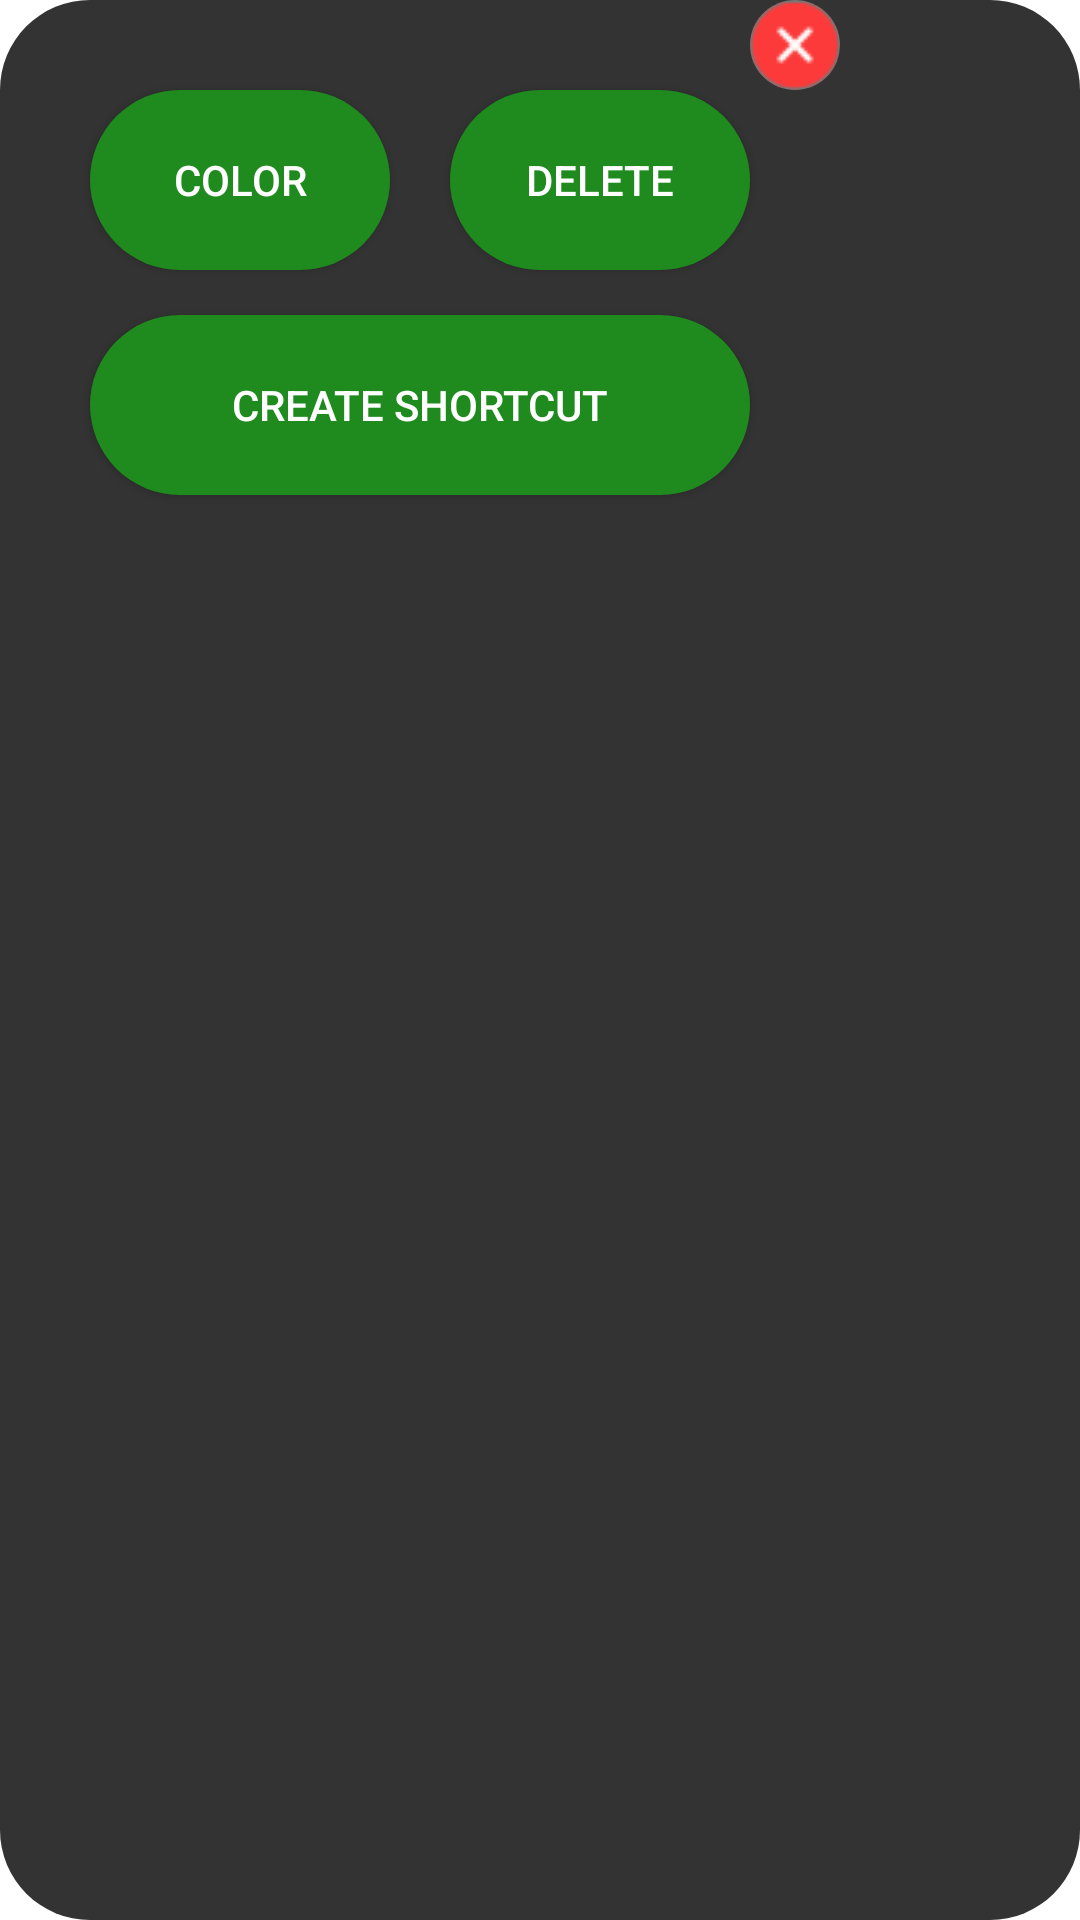

Write the Android layout XML for this screen, with the resource values it uses.
<!-- AndroidManifest.xml: application theme Theme.Shortmess -->
<!-- res/layout/custom_button_style.xml -->
<?xml version="1.0" encoding="utf-8"?>

<RelativeLayout xmlns:android="http://schemas.android.com/apk/res/android"
    android:layout_width="fill_parent"
    android:layout_height="180sp"
    android:background="@drawable/rectangle_rounded_all"
    android:orientation="vertical">


    <RelativeLayout
        android:layout_width="wrap_content"
        android:layout_height="100sp"
        android:layout_gravity="center"
        android:background="@color/input_bg"
        android:orientation="horizontal">

        


    </RelativeLayout>

    <ImageButton
        android:layout_width="30sp"
        android:layout_height="30sp"
        android:id="@+id/close"
        android:layout_marginStart="250sp"
        android:background="@drawable/circle"
        android:backgroundTint="@null"
        android:src="@drawable/pixlr_bg_result" />

    <Button
        android:id="@+id/btn_shortcuts"
        android:layout_width="220sp"
        android:layout_height="60sp"
        android:layout_marginTop="15sp"
        android:layout_marginStart="30sp"
        android:layout_below="@+id/btn_delete"
        android:background="@drawable/rounded_button"
        android:backgroundTint="@null"
        android:clickable="true"
        android:text="Create shortcut"
        android:textColor="#ffff" />

    <Button
        android:id="@+id/btn_delete"
        android:layout_width="100sp"
        android:layout_height="60sp"
        android:layout_marginTop="30sp"
        android:layout_marginStart="150sp"
        android:background="@drawable/rounded_button"
        android:backgroundTint="@null"
        android:clickable="true"
        android:text="Delete"
        android:textColor="#ffff" />

    <Button
        android:id="@+id/btn_color"
        android:layout_width="100sp"
        android:layout_height="60sp"
        android:layout_marginTop="30sp"
        android:layout_marginStart="30sp"
        android:background="@drawable/rounded_button"
        android:backgroundTint="@null"
        android:clickable="true"
        android:text="Color"
        android:textColor="#ffff" />

</RelativeLayout>
<!-- resources referenced by this layout -->
<resources>
  <color name="input_bg">#333</color>
  <!-- drawable circle (drawable-v24) -->
  <?xml version="1.0" encoding="utf-8"?>
  
  
  <shape xmlns:android="http://schemas.android.com/apk/res/android">>
      <solid android:color="#777676"/>
      <corners android:radius="250sp" />
  </shape>
  <!-- drawable pixlr_bg_result: png bitmap (drawable-v24, 890 bytes) -->
  <!-- drawable rectangle_rounded_all (drawable-v24) -->
  <?xml version="1.0" encoding="utf-8"?>
  
  <selector xmlns:android="http://schemas.android.com/apk/res/android">
      xmlns:android="http://schemas.android.com/apk/res/android">
      <item>
          <shape>
              <solid android:color="@color/input_bg"/>
              <corners android:radius="30sp" />
          </shape>
      </item>
  </selector>
  <!-- drawable rounded_button (drawable-v24) -->
  <?xml version="1.0" encoding="utf-8"?>
  
  
  <shape xmlns:android="http://schemas.android.com/apk/res/android">>
      <solid android:color="@color/buttongreen"/>
      <corners android:radius="30sp" />
  </shape>
  <style name="Theme.Shortmess" parent="Theme.MaterialComponents.DayNight.NoActionBar">
          
          <item name="colorPrimary">@color/purple_500</item>
          <item name="colorPrimaryVariant">@color/purple_700</item>
          <item name="colorOnPrimary">@color/white</item>
          
          <item name="colorSecondary">@color/teal_200</item>
          <item name="colorOnSecondary">@color/black</item>
          
          <item name="android:statusBarColor" tools:targetApi="l">?attr/colorPrimaryVariant</item>
          
      </style>
  <color name="buttongreen">#1f8a1d</color>
  <color name="purple_500">#1f8a1d</color>
  <color name="purple_700">#000</color>
  <color name="white">#FFFFFFFF</color>
  <color name="teal_200">#FF03DAC5</color>
  <color name="black">#FF000000</color>
</resources>
